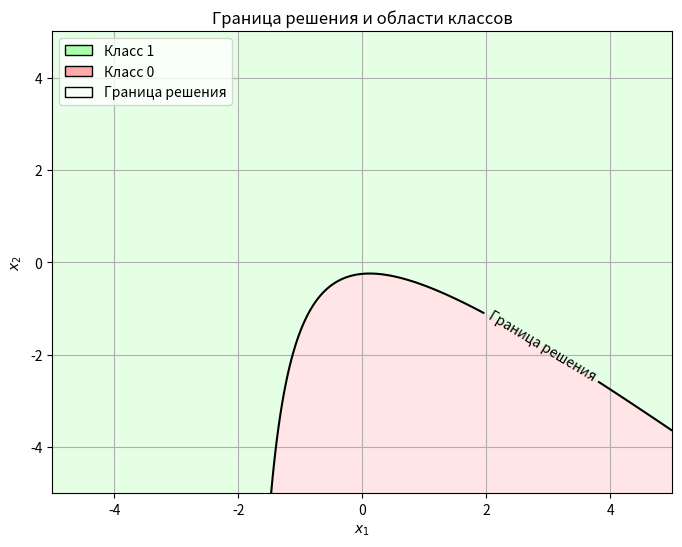

Write the Python code that produced this figure.
import numpy as np
import matplotlib.pyplot as plt
from matplotlib.patches import Patch


# Заданные параметры
theta = np.array([1, 0, 2, 1, 1, 0])
alpha = 0.5

# Определяем диапазон для x1 и x2
x1_min, x1_max = -5, 5
x2_min, x2_max = -5, 5

# Создаем сетку значений
x1 = np.linspace(x1_min, x1_max, 400)
x2 = np.linspace(x2_min, x2_max, 400)
X1, X2 = np.meshgrid(x1, x2)

# Вычисляем значение функции на сетке
# Модель: theta0 + theta1*x1 + theta2*x2 + theta3*x1*x2 + theta4*x1^2 + theta5*x2^2
F = theta[0] + theta[1]*X1 + theta[2]*X2 + theta[3]*X1*X2 + theta[4]*X1**2 + theta[5]*X2**2

# Построение графика
plt.figure(figsize=(8, 6))

# Закрашивание областей
# Класс 1: F >= alpha
# Класс 0: F < alpha
plt.contourf(X1, X2, F >= alpha, alpha=0.3, colors=['#FFAAAA', '#AAFFAA'])

# Контур, где F = alpha
contour = plt.contour(X1, X2, F, levels=[alpha], colors='k')
plt.clabel(contour, fmt={alpha: 'Граница решения'}, inline=True)

# Добавление легенды
legend_elements = [
    Patch(facecolor='#AAFFAA', edgecolor='k', label='Класс 1'),
    Patch(facecolor='#FFAAAA', edgecolor='k', label='Класс 0'),
    Patch(facecolor='none', edgecolor='k', label='Граница решения')
]
plt.legend(handles=legend_elements, loc='upper left')

# Добавление меток осей и заголовка
plt.xlabel('$x_1$')
plt.ylabel('$x_2$')
plt.title('Граница решения и области классов')

plt.grid(True)
plt.savefig('1.png')
